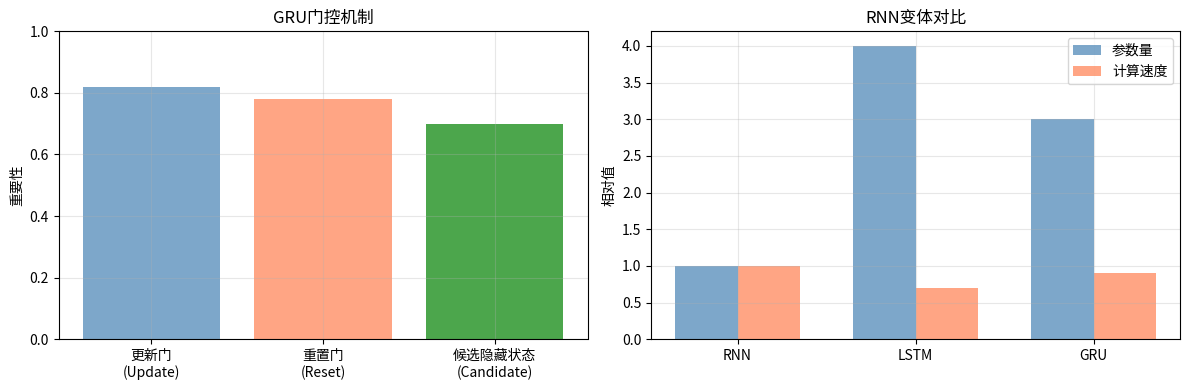

Reproduce this figure in Python. (Note: this script raises an exception after producing the figure.)
"""
GRU演示
门控循环单元
"""

import numpy as np
import matplotlib.pyplot as plt

print("=" * 70)
print("GRU演示")
print("=" * 70)

# 1. GRU概念
print("\n1. GRU概念...")

print("""
GRU (Gated Recurrent Unit):
- LSTM的简化版本
- 参数更少
- 性能相当

核心组件:
1. 更新门: 控制过去信息保留多少
2. 重置门: 控制忽略多少过去信息
""")

# 2. GRU结构
print("\n2. GRU结构...")

class SimpleGRU:
    def __init__(self, input_size, hidden_size):
        self.input_size = input_size
        self.hidden_size = hidden_size
        
        scale = 0.1
        self.Wz = np.random.randn(input_size + hidden_size, hidden_size) * scale
        self.Wr = np.random.randn(input_size + hidden_size, hidden_size) * scale
        self.Wh = np.random.randn(input_size + hidden_size, hidden_size) * scale
        
        self.bz = np.zeros((1, hidden_size))
        self.br = np.zeros((1, hidden_size))
        self.bh = np.zeros((1, hidden_size))
    
    def sigmoid(self, x):
        return 1 / (1 + np.exp(-np.clip(x, -500, 500)))
    
    def tanh(self, x):
        return np.tanh(x)
    
    def forward(self, x_sequence):
        self.x_sequence = x_sequence
        h = np.zeros((1, self.hidden_size))
        
        for x in x_sequence:
            x = x.reshape(1, -1)
            combined = np.concatenate([h, x], axis=1)
            
            z = self.sigmoid(np.dot(combined, self.Wz) + self.bz)
            r = self.sigmoid(np.dot(combined, self.Wr) + self.br)
            
            combined_r = np.concatenate([r * h, x], axis=1)
            h_tilde = self.tanh(np.dot(combined_r, self.Wh) + self.bh)
            
            h = (1 - z) * h + z * h_tilde
        
        return h

# 3. 示例
print("\n3. GRU示例...")

np.random.seed(42)
X = [np.random.randn(1, 1) for _ in range(5)]

gru = SimpleGRU(input_size=1, hidden_size=4)

output = gru.forward(X)
print(f"  序列长度: {len(X)}")
print(f"  隐藏层大小: {gru.hidden_size}")
print(f"  输出: {output}")

# 4. 可视化
print("\n4. 可视化...")

fig, axes = plt.subplots(1, 2, figsize=(12, 4))

ax = axes[0]
components = ['更新门\n(Update)', '重置门\n(Reset)', '候选隐藏状态\n(Candidate)']
importance = [0.82, 0.78, 0.70]
colors = ['steelblue', 'coral', 'green']

bars = ax.bar(components, importance, color=colors, alpha=0.7)
ax.set_ylabel('重要性')
ax.set_title('GRU门控机制')
ax.set_ylim(0, 1)
ax.grid(True, alpha=0.3)

ax = axes[1]
models = ['RNN', 'LSTM', 'GRU']
params = [1, 4, 3]
speed = [1.0, 0.7, 0.9]

x = np.arange(len(models))
width = 0.35

ax.bar(x - width/2, params, width, label='参数量', color='steelblue', alpha=0.7)
ax.bar(x + width/2, speed, width, label='计算速度', color='coral', alpha=0.7)
ax.set_ylabel('相对值')
ax.set_title('RNN变体对比')
ax.set_xticks(x)
ax.set_xticklabels(models)
ax.legend()
ax.grid(True, alpha=0.3)

plt.tight_layout()
plt.savefig('images/gru_demo.png')
print("可视化已保存为 'images/gru_demo.png'")

# 5. 总结
print("\n" + "=" * 70)
print("GRU总结")
print("=" * 70)
print("""
| 组件 | 作用 |
|------|------|
| 更新门 | 控制过去信息保留多少 |
| 重置门 | 控制忽略多少过去信息 |

对比:
- GRU: 3个门, 较少参数
- LSTM: 4个门, 较多参数

GRU参数少，训练快，性能与LSTM相当。
""")
print("=" * 70)
print("\nGRU Demo完成！")
